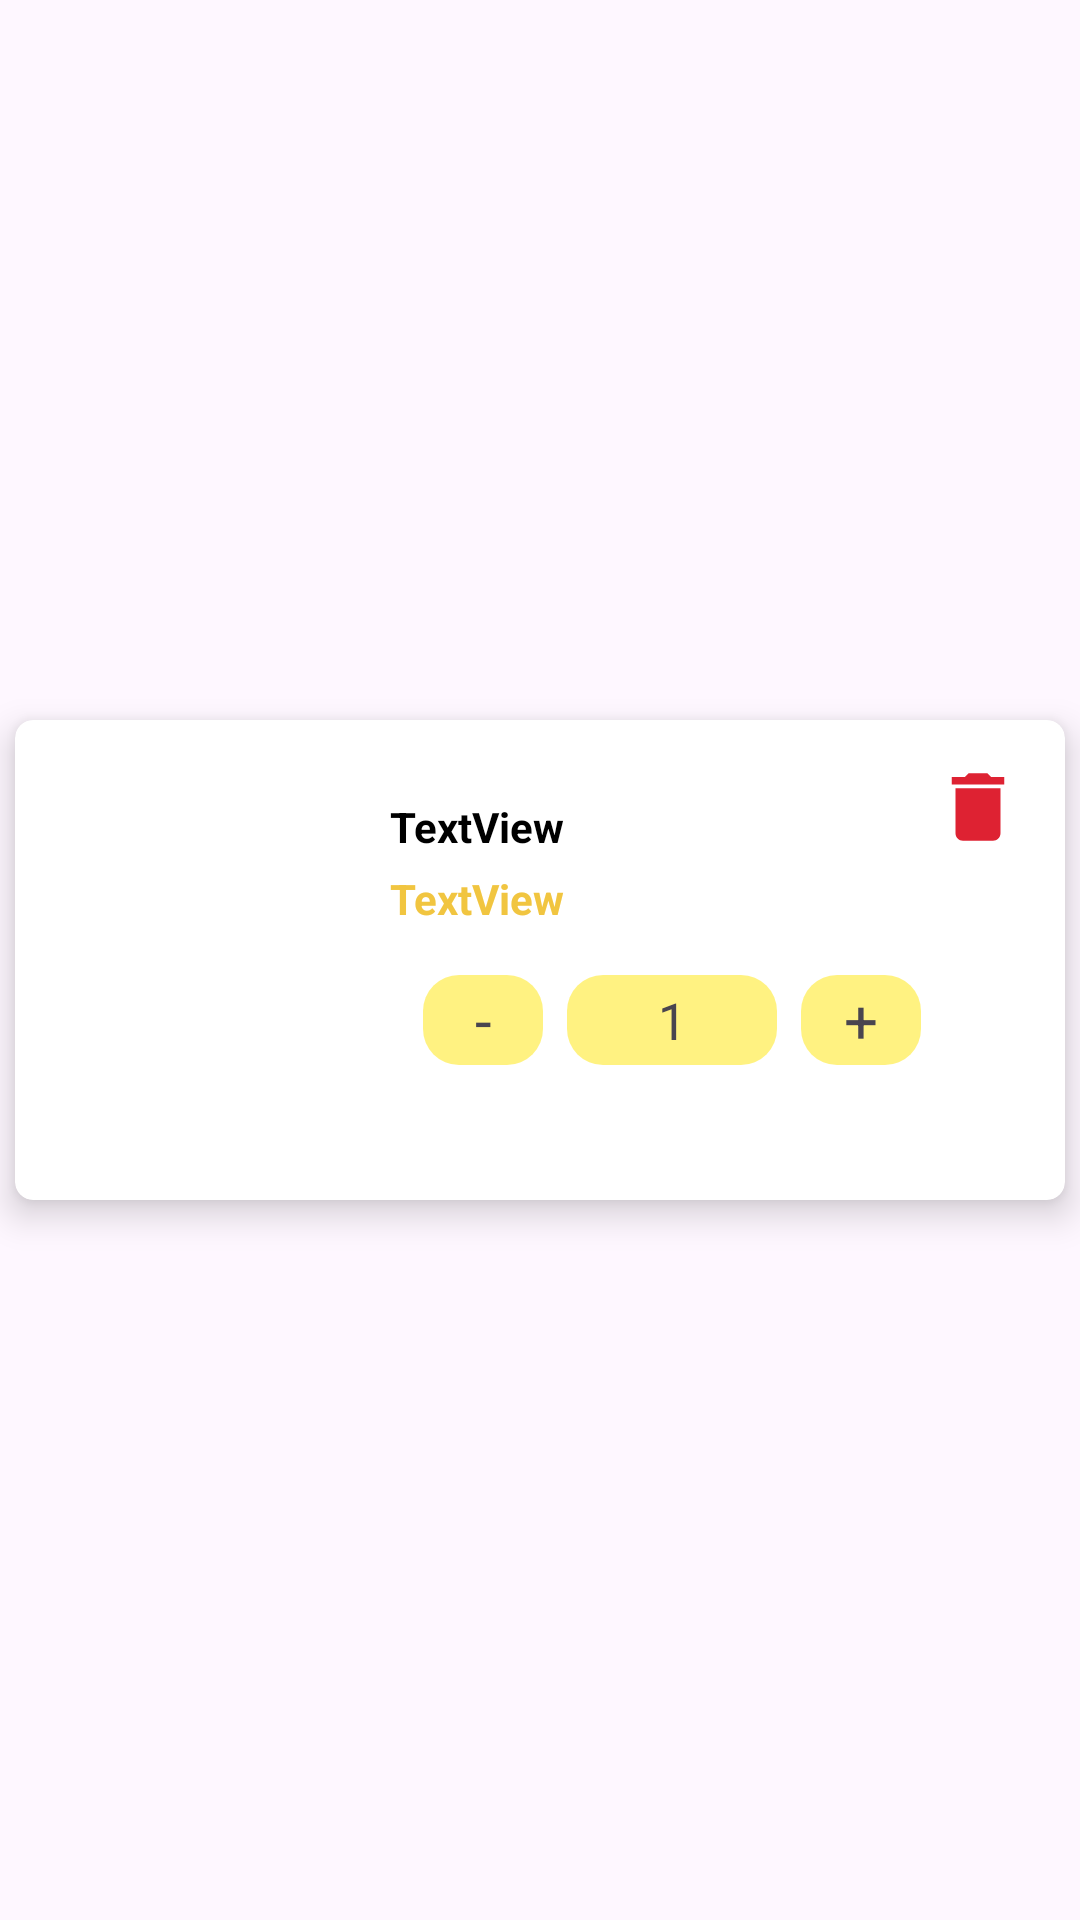

Write the Android layout XML for this screen, with the resource values it uses.
<!-- AndroidManifest.xml: application theme Theme.MiStore -->
<!-- res/layout/recy_cart_layout.xml -->
<?xml version="1.0" encoding="utf-8"?>
<androidx.constraintlayout.widget.ConstraintLayout xmlns:android="http://schemas.android.com/apk/res/android"
    xmlns:app="http://schemas.android.com/apk/res-auto"
    xmlns:tools="http://schemas.android.com/tools"
    android:layout_width="match_parent"
    android:layout_margin="5dp"
    android:layout_height="wrap_content">

    <androidx.cardview.widget.CardView
        android:layout_width="match_parent"
        android:layout_height="160dp"
        app:cardCornerRadius="6dp"
        app:cardElevation="7dp"
        android:layout_margin="5dp"
        app:layout_constraintBottom_toBottomOf="parent"
        app:layout_constraintEnd_toEndOf="parent"
        app:layout_constraintStart_toStartOf="parent"
        app:layout_constraintTop_toTopOf="parent" >

        <androidx.constraintlayout.widget.ConstraintLayout
            android:layout_width="match_parent"
            android:layout_margin="10dp"
            android:layout_height="match_parent">

            <ImageView
                android:id="@+id/img_cart_product_img"
                android:layout_width="110dp"
                android:layout_height="130dp"
                app:layout_constraintBottom_toBottomOf="parent"
                app:layout_constraintStart_toStartOf="parent"
                app:layout_constraintTop_toTopOf="parent"
                tools:srcCompat="@tools:sample/avatars" />

            <TextView
                android:id="@+id/txt_cart_product_plus"
                android:layout_width="40dp"
                android:layout_height="30dp"
                android:layout_marginStart="8dp"
                android:background="@drawable/btn_layout"
                android:gravity="center"
                android:text="+"
                android:textSize="20dp"
                app:layout_constraintBottom_toBottomOf="@+id/txt_cart_product_count"
                app:layout_constraintStart_toEndOf="@+id/txt_cart_product_count"
                app:layout_constraintTop_toTopOf="@+id/txt_cart_product_count" />

            <TextView
                android:id="@+id/txt_cart_product_count"
                android:layout_width="70dp"
                android:layout_height="30dp"
                android:layout_marginStart="8dp"
                android:layout_marginTop="16dp"
                android:background="@drawable/btn_layout"
                android:gravity="center"
                android:text="1"
                android:textSize="17sp"
                app:layout_constraintStart_toEndOf="@+id/txt_cart_product_minus"
                app:layout_constraintTop_toBottomOf="@+id/txt_cart_product_price" />

            <TextView
                android:id="@+id/txt_cart_product_minus"
                android:layout_width="40dp"
                android:layout_height="30dp"
                android:layout_marginStart="16dp"
                android:background="@drawable/btn_layout"
                android:gravity="center"
                android:text="-"
                android:textSize="20dp"
                app:layout_constraintBottom_toBottomOf="@+id/txt_cart_product_count"
                app:layout_constraintStart_toEndOf="@+id/img_cart_product_img"
                app:layout_constraintTop_toTopOf="@+id/txt_cart_product_count" />

            <TextView
                android:id="@+id/txt_cart_product_name"
                android:layout_width="0dp"
                android:layout_height="wrap_content"
                android:layout_margin="5dp"
                android:layout_marginStart="16dp"
                android:maxLines="2"
                android:textStyle="bold"
                android:textColor="@color/black"
                android:text="TextView"
                app:layout_constraintBottom_toBottomOf="parent"
                app:layout_constraintEnd_toEndOf="parent"
                app:layout_constraintStart_toEndOf="@+id/img_cart_product_img"
                app:layout_constraintTop_toTopOf="parent"
                app:layout_constraintVertical_bias="0.100000024" />

            <TextView
                android:id="@+id/txt_cart_product_price"
                android:layout_width="0dp"
                android:layout_height="wrap_content"
                android:layout_margin="5dp"
                android:textStyle="bold"
                android:textSize="14sp"
                android:layout_marginStart="16dp"
                android:layout_marginTop="8dp"
                android:maxLines="1"
                android:textColor="#F1C540"
                android:text="TextView"
                app:layout_constraintEnd_toEndOf="parent"
                app:layout_constraintStart_toEndOf="@+id/img_cart_product_img"
                app:layout_constraintTop_toBottomOf="@+id/txt_cart_product_name" />

            <ImageView
                android:id="@+id/img_delete"
                android:layout_width="wrap_content"
                android:layout_height="wrap_content"
                android:layout_marginTop="4dp"
                android:layout_marginEnd="4dp"
                app:layout_constraintEnd_toEndOf="parent"
                app:layout_constraintTop_toTopOf="parent"
                app:srcCompat="@drawable/id_delete" />
        </androidx.constraintlayout.widget.ConstraintLayout>
    </androidx.cardview.widget.CardView>
</androidx.constraintlayout.widget.ConstraintLayout>
<!-- resources referenced by this layout -->
<resources>
  <!-- drawable btn_layout (drawable) -->
  <?xml version="1.0" encoding="utf-8"?>
  <shape xmlns:android="http://schemas.android.com/apk/res/android">
  
      <solid android:color="#A3FFEB3B"/>
      <corners android:radius="12dp"/>
  
  </shape>
  <!-- drawable id_delete (drawable) -->
  <vector android:height="30dp" android:tint="#DE2232"
      android:viewportHeight="24" android:viewportWidth="24"
      android:width="30dp" xmlns:android="http://schemas.android.com/apk/res/android">
      <path android:fillColor="@android:color/white" android:pathData="M6,19c0,1.1 0.9,2 2,2h8c1.1,0 2,-0.9 2,-2V7H6v12zM19,4h-3.5l-1,-1h-5l-1,1H5v2h14V4z"/>
  </vector>
  <style name="Theme.MiStore" parent="Base.Theme.MiStore" />
  <style name="Base.Theme.MiStore" parent="Theme.Material3.DayNight.NoActionBar">
          
          
      </style>
  <!-- not gathered from this repository: default colours our renderer supplied (Android Studio template values) -->
  <color name="black">#FF000000</color>
</resources>
